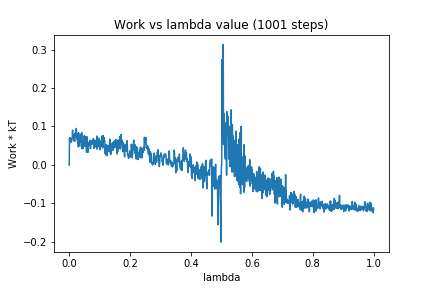

The file beside this chart, header and first rows:
0, 0.0
1, 0.07008
2, 0.06291
3, 0.07083
4, 0.05991
5, 0.06855
6, 0.06494
7, 0.05936
8, 0.06169
9, 0.06775
10, 0.07151
11, 0.09038
12, 0.07007
13, 0.07267
14, 0.07784
15, 0.06262
16, 0.07155
17, 0.06646
18, 0.06151
19, 0.08283
20, 0.07404
21, 0.07292
22, 0.07259
23, 0.09485
24, 0.08827
25, 0.06746
26, 0.08124
27, 0.06488
28, 0.05614
29, 0.07963
30, 0.04678
31, 0.08363
32, 0.04888
33, 0.06571
34, 0.07162
35, 0.06048
36, 0.05902
37, 0.07685
38, 0.06922
39, 0.08052
40, 0.04838
41, 0.084
42, 0.042
43, 0.06172
44, 0.05301
45, 0.04249
46, 0.05692
47, 0.05751
48, 0.06403
49, 0.0759
50, 0.05719
51, 0.06461
52, 0.04812
53, 0.06873
54, 0.07409
55, 0.05583
56, 0.05238
57, 0.03251
58, 0.07114
59, 0.073
60, 0.05675
... 940 more rows
